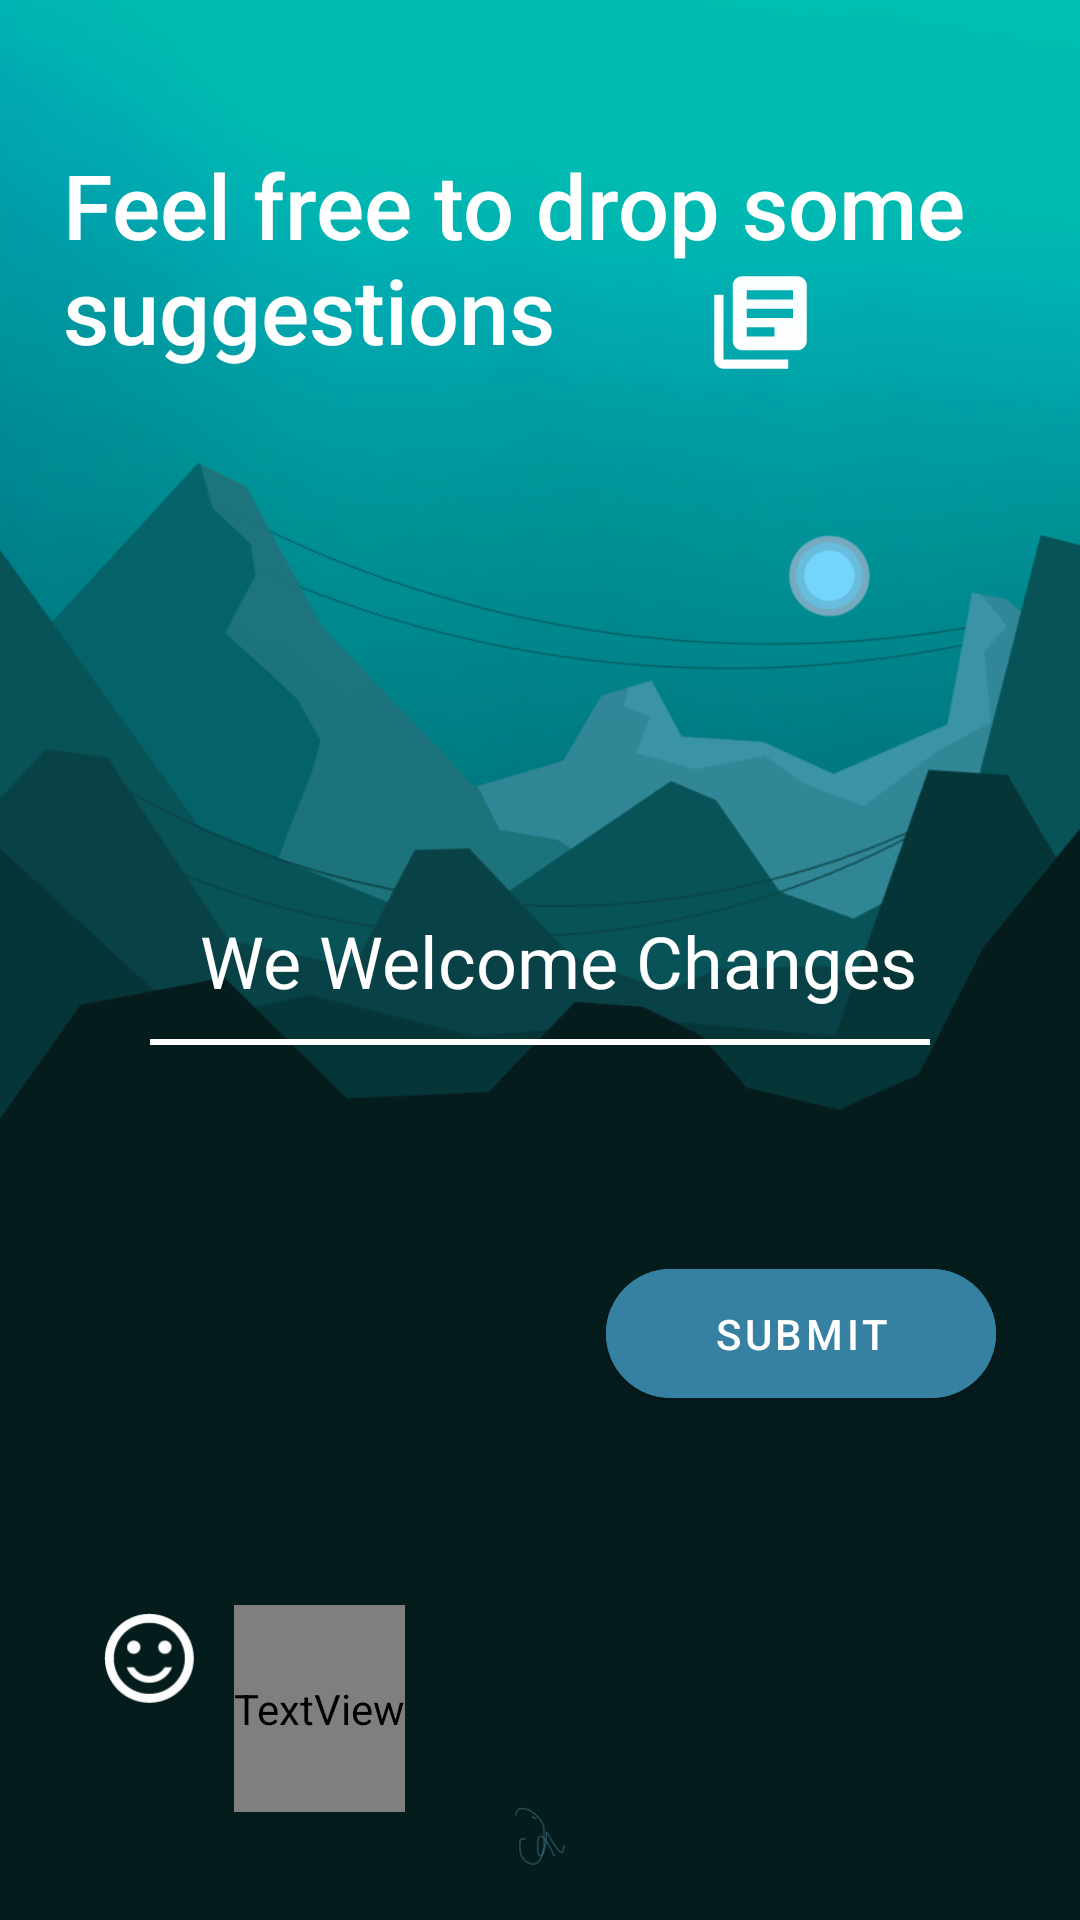

Here is an Android app screen rendered from its layout file. Give the layout XML and the strings, colors and styles it references.
<!-- AndroidManifest.xml: application theme AppTheme -->
<!-- res/layout/activity_suggestion.xml -->
<?xml version="1.0" encoding="utf-8"?>
<androidx.constraintlayout.widget.ConstraintLayout xmlns:android="http://schemas.android.com/apk/res/android"
    xmlns:app="http://schemas.android.com/apk/res-auto"
    xmlns:tools="http://schemas.android.com/tools"
    android:layout_width="match_parent"
    android:layout_height="match_parent"
    android:background="@drawable/suggestionpage"
    tools:context=".Suggestion"
    android:id="@+id/relativeLayout9">

    <TextView
        android:id="@+id/suggestText"
        android:layout_width="345dp"
        android:layout_height="85dp"
        android:layout_marginStart="21dp"
        android:layout_marginTop="48dp"
        android:text="Feel free to drop some suggestions"
        android:textAppearance="@style/TextAppearance.AppCompat.Body2"
        android:textColor="#ffffff"
        android:textSize="30sp"
        app:layout_constraintTop_toTopOf="parent"
        app:layout_constraintStart_toStartOf="parent" />

    <EditText
        android:id="@+id/suggestion"
        android:layout_width="wrap_content"
        android:layout_height="wrap_content"
        android:layout_marginTop="304dp"
        android:layout_marginEnd="16dp"
        android:background="@android:color/transparent"
        android:drawableLeft="@drawable/ic_hearing_black_24dp"
        android:drawablePadding="9dp"
        android:ems="10"
        android:hint="@string/suggestion"
        android:textColor="#ffff"
        android:textColorHint="#ffffff"
        android:textSize="24sp"
        app:layout_constraintEnd_toEndOf="@+id/suggestText"
        app:layout_constraintTop_toTopOf="parent" />

        <View
            android:layout_width="match_parent"
            android:layout_height="2dp"
            android:layout_marginStart="50dp"
            android:layout_marginEnd="50dp"
            android:background="#ffffff"
            app:layout_constraintStart_toStartOf="parent"
            android:layout_marginTop="10dp"
            app:layout_constraintTop_toBottomOf="@id/suggestion" />

    <com.google.android.material.button.MaterialButton
        android:id="@+id/submitButton"
        android:layout_width="130dp"
        android:layout_height="wrap_content"
        android:layout_marginEnd="28dp"
        android:layout_marginBottom="168dp"
        android:backgroundTint="#3681A2"
        android:padding="12dp"
        android:text="Submit"
        android:textAlignment="center"
        android:textColor="#ffff"
        app:cornerRadius="30dp"
        app:layout_constraintBottom_toBottomOf="parent"
        app:layout_constraintEnd_toEndOf="parent" />

    <ImageView
        android:id="@+id/imageView3"
        android:layout_width="41dp"
        android:layout_height="37dp"
        android:layout_marginTop="89dp"
        android:layout_marginEnd="86dp"
        app:srcCompat="@drawable/ic_library_books_black_24dp"
        app:layout_constraintTop_toTopOf="parent"
        app:layout_constraintEnd_toEndOf="parent" />

    <TextView
        android:id="@+id/textView10"
        android:layout_width="wrap_content"
        android:layout_height="69dp"
        android:layout_marginStart="78dp"
        android:layout_marginBottom="36dp"
        android:text="Thanks For your feedback"
        android:textColor="@color/common_google_signin_btn_text_dark_default"
        android:textSize="24sp"
        app:layout_constraintStart_toStartOf="parent"
        app:layout_constraintBottom_toBottomOf="parent" />

    <ImageView
        android:id="@+id/imageView7"
        android:layout_width="46dp"
        android:layout_height="40dp"
        android:layout_marginStart="8dp"
        android:layout_marginTop="0dp"
        app:srcCompat="@drawable/ic_sentiment_satisfied_black_24dp"
        app:layout_constraintTop_toTopOf="@+id/textView10"
        app:layout_constraintStart_toStartOf="@+id/suggestText" />

</androidx.constraintlayout.widget.ConstraintLayout>
<!-- resources referenced by this layout -->
<resources>
  <!-- drawable ic_library_books_black_24dp (drawable) -->
  <vector android:alpha="0.99" android:height="24dp"
      android:tint="#FFFFFF" android:viewportHeight="24.0"
      android:viewportWidth="24.0" android:width="24dp" xmlns:android="http://schemas.android.com/apk/res/android">
      <path android:fillColor="#FF000000" android:pathData="M4,6L2,6v14c0,1.1 0.9,2 2,2h14v-2L4,20L4,6zM20,2L8,2c-1.1,0 -2,0.9 -2,2v12c0,1.1 0.9,2 2,2h12c1.1,0 2,-0.9 2,-2L22,4c0,-1.1 -0.9,-2 -2,-2zM19,11L9,11L9,9h10v2zM15,15L9,15v-2h6v2zM19,7L9,7L9,5h10v2z"/>
  </vector>
  <!-- drawable ic_sentiment_satisfied_black_24dp (drawable) -->
  <vector android:alpha="0.99" android:height="27dp"
      android:tint="#FFFFFF" android:viewportHeight="27.0"
      android:viewportWidth="27.0" android:width="27dp" xmlns:android="http://schemas.android.com/apk/res/android">
      <path android:fillColor="#FF000000" android:pathData="M15.5,9.5m-1.5,0a1.5,1.5 0,1 1,3 0a1.5,1.5 0,1 1,-3 0"/>
      <path android:fillColor="#FF000000" android:pathData="M8.5,9.5m-1.5,0a1.5,1.5 0,1 1,3 0a1.5,1.5 0,1 1,-3 0"/>
      <path android:fillColor="#FF000000" android:pathData="M11.99,2C6.47,2 2,6.48 2,12s4.47,10 9.99,10C17.52,22 22,17.52 22,12S17.52,2 11.99,2zM12,20c-4.42,0 -8,-3.58 -8,-8s3.58,-8 8,-8 8,3.58 8,8 -3.58,8 -8,8zM12,16c-1.48,0 -2.75,-0.81 -3.45,-2L6.88,14c0.8,2.05 2.79,3.5 5.12,3.5s4.32,-1.45 5.12,-3.5h-1.67c-0.7,1.19 -1.97,2 -3.45,2z"/>
  </vector>
  <!-- drawable suggestionpage: png bitmap (drawable-hdpi, 95799 bytes) -->
  <string name="suggestion">We Welcome Changes</string>
  <style name="AppTheme" parent="Theme.MaterialComponents.Light.NoActionBar.Bridge">
          
          <item name="colorPrimary">@color/colorPrimary</item>
          <item name="colorPrimaryDark">@color/colorPrimaryDark</item>
          <item name="colorAccent">@color/colorAccent</item>
      </style>
  <color name="colorPrimary">#008577</color>
  <color name="colorPrimaryDark">#00574B</color>
  <color name="colorAccent">#b03e9f</color>
</resources>
